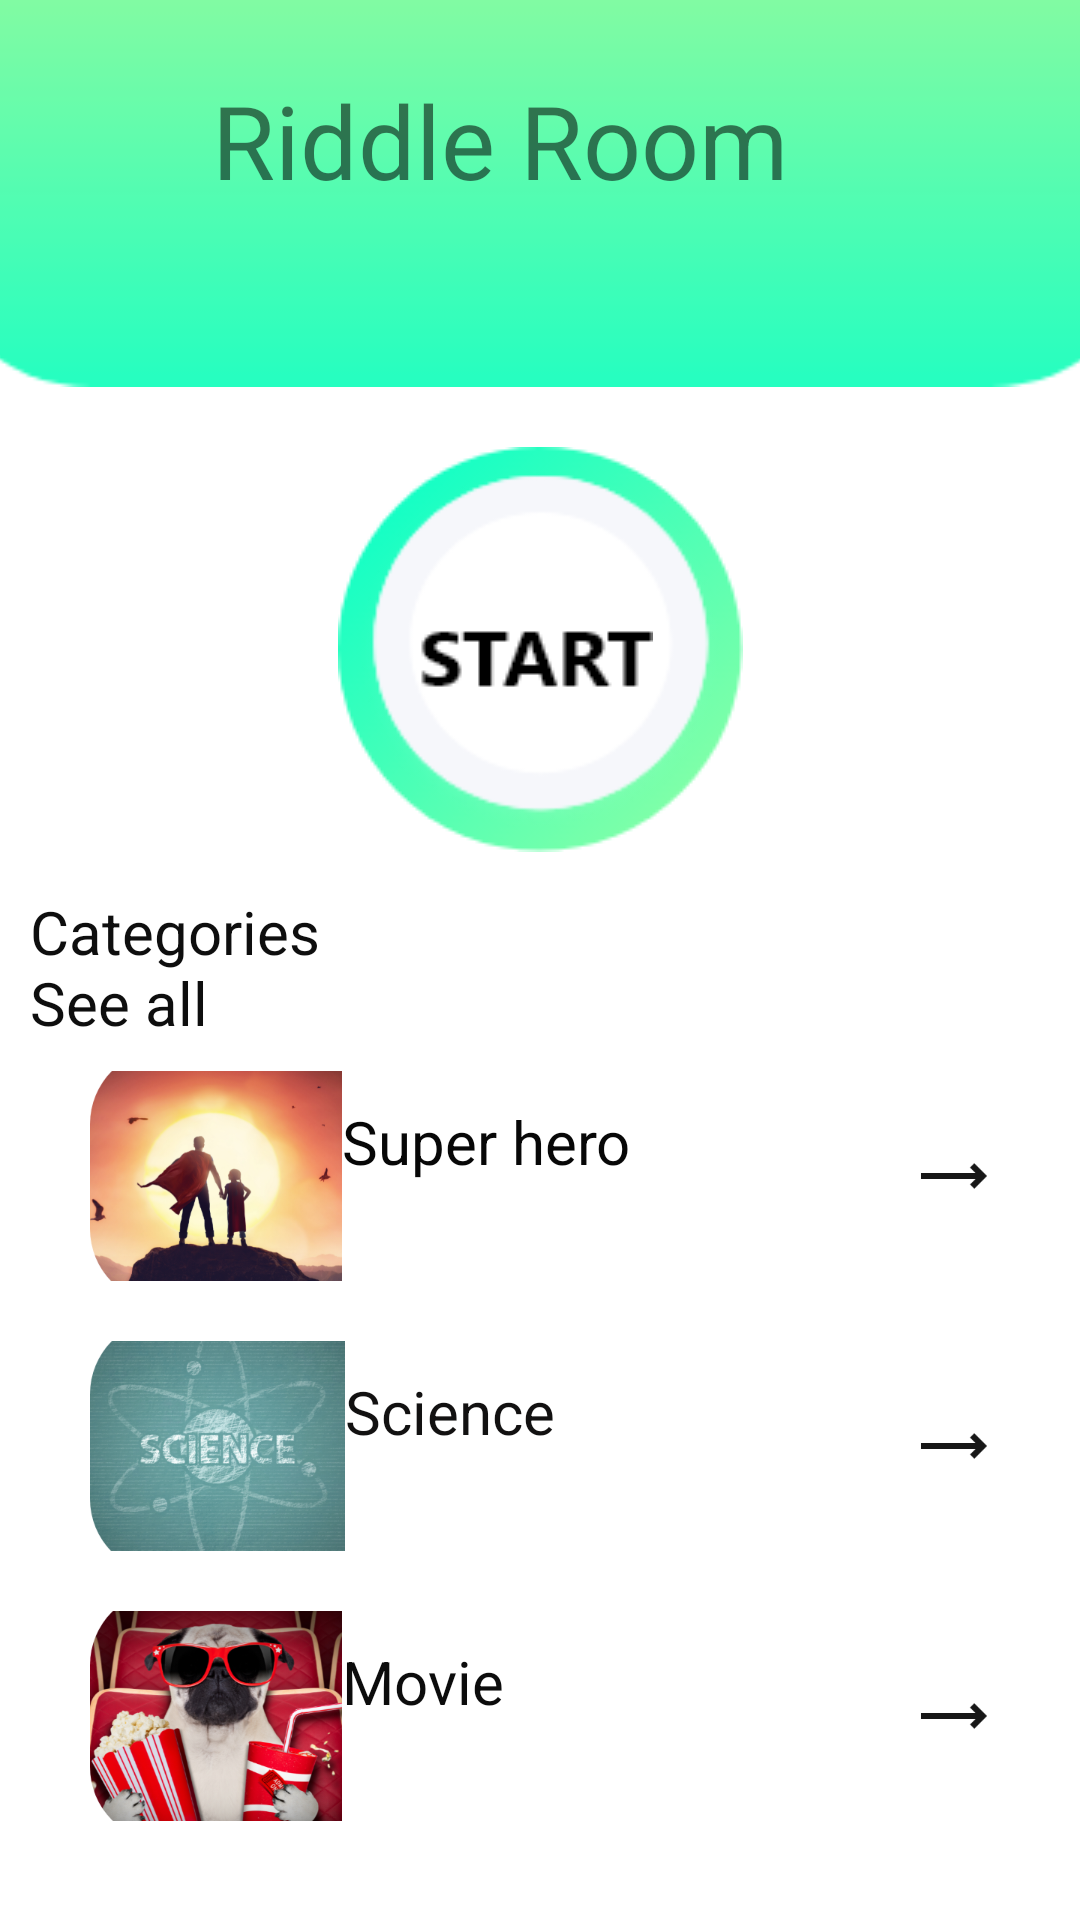

Android layout source for this screen:
<!-- AndroidManifest.xml: application theme Theme.RiddleRoom -->
<!-- res/layout/activity_main.xml -->
<?xml version="1.0" encoding="utf-8"?>
<androidx.constraintlayout.widget.ConstraintLayout xmlns:android="http://schemas.android.com/apk/res/android"
    xmlns:app="http://schemas.android.com/apk/res-auto"
    xmlns:tools="http://schemas.android.com/tools"
    android:layout_width="match_parent"
    android:layout_height="match_parent"
    tools:context=".MainActivity">

    <View
        android:id="@+id/view"
        android:layout_width="414dp"
        android:layout_height="129dp"
        android:background="@drawable/top"
        app:layout_constraintEnd_toEndOf="parent"
        app:layout_constraintStart_toStartOf="parent"
        app:layout_constraintTop_toTopOf="parent" />

    <LinearLayout
        android:id="@+id/linearLayout"
        android:layout_width="match_parent"
        android:layout_height="wrap_content"
        android:layout_marginTop="158dp"
        android:orientation="vertical"
        android:padding="10dp"
        app:layout_constraintEnd_toEndOf="parent"
        app:layout_constraintTop_toBottomOf="@+id/view">

        <TextView
            android:id="@+id/textView4"
            android:layout_width="match_parent"
            android:layout_height="50dp"
            android:text="Categories                                             See all"
            android:textColor="#0E0E0E"
            android:textSize="20sp" />

        <TextView
            android:id="@+id/hero"
            android:layout_width="match_parent"
            android:layout_height="70dp"
            android:layout_margin="10dp"
            android:drawableLeft="@drawable/hero"
            android:drawableRight="@drawable/forword"
            android:onClick="hero_act"
            android:padding="10dp"
            android:text="Super hero"
            android:textColor="#070707"
            android:textSize="20sp" />

        <TextView
            android:id="@+id/science_cat"
            android:layout_width="match_parent"
            android:layout_height="70dp"
            android:layout_margin="10dp"
            android:drawableLeft="@drawable/science"
            android:drawableRight="@drawable/forword"
            android:onClick="science_act"
            android:padding="10dp"
            android:text="Science"
            android:textColor="#121111"
            android:textSize="20sp" />

        <TextView
            android:id="@+id/movie"
            android:layout_width="match_parent"
            android:layout_height="70dp"
            android:layout_margin="10dp"
            android:drawableLeft="@drawable/movie"
            android:drawableRight="@drawable/forword"
            android:onClick="movie_act"
            android:padding="10dp"
            android:text="Movie"
            android:textColor="#0C0C0C"
            android:textSize="20sp" />
    </LinearLayout>

    <TextView
        android:id="@+id/textView5"
        android:layout_width="wrap_content"
        android:layout_height="wrap_content"
        android:layout_marginStart="8dp"
        android:layout_marginTop="24dp"
        android:layout_marginEnd="8dp"
        android:text="Riddle Room"
        android:textSize="34sp"
        app:layout_constraintEnd_toEndOf="parent"
        app:layout_constraintStart_toStartOf="@+id/view"
        app:layout_constraintTop_toTopOf="@+id/view" />

    <ImageView
        android:id="@+id/imageView3"
        android:layout_width="wrap_content"
        android:layout_height="wrap_content"
        android:layout_marginStart="8dp"
        android:layout_marginTop="20dp"
        android:layout_marginEnd="8dp"
        app:layout_constraintEnd_toEndOf="parent"
        app:layout_constraintStart_toStartOf="parent"
        app:layout_constraintTop_toBottomOf="@+id/view"
        app:srcCompat="@drawable/rect" />

    <ImageView
        android:id="@+id/imageView4"
        android:layout_width="128dp"
        android:layout_height="132dp"
        app:layout_constraintBottom_toBottomOf="@+id/imageView3"
        app:layout_constraintEnd_toEndOf="@+id/imageView3"
        app:layout_constraintStart_toStartOf="@+id/imageView3"
        app:layout_constraintTop_toTopOf="@+id/imageView3"
        app:srcCompat="@drawable/rectangle" />

    <ImageView
        android:id="@+id/imageView5"
        android:layout_width="wrap_content"
        android:layout_height="wrap_content"
        app:layout_constraintBottom_toTopOf="@+id/linearLayout"
        app:layout_constraintEnd_toEndOf="@+id/imageView4"
        app:layout_constraintStart_toStartOf="@+id/imageView3"
        app:layout_constraintTop_toTopOf="@+id/imageView3"
        app:srcCompat="@drawable/start" />

</androidx.constraintlayout.widget.ConstraintLayout>
<!-- resources referenced by this layout -->
<resources>
  <!-- drawable forword: png bitmap (drawable-xxxhdpi, 894 bytes) -->
  <!-- drawable hero: png bitmap (drawable-xxxhdpi, 151262 bytes) -->
  <!-- drawable movie: png bitmap (drawable-xxxhdpi, 209867 bytes) -->
  <!-- drawable rect: png bitmap (drawable-v24, 5083 bytes) -->
  <!-- drawable rectangle: png bitmap (drawable-v24, 5932 bytes) -->
  <!-- drawable science: png bitmap (drawable-v24, 38971 bytes) -->
  <!-- drawable start: png bitmap (drawable-v24, 911 bytes) -->
  <!-- drawable top: png bitmap (drawable-v24, 2688 bytes) -->
  <style name="Theme.RiddleRoom" parent="Theme.MaterialComponents.DayNight.DarkActionBar">
          
          <item name="colorPrimary">@color/purple_500</item>
          <item name="colorPrimaryVariant">@color/purple_700</item>
          <item name="colorOnPrimary">@color/white</item>
          
          <item name="colorSecondary">@color/teal_200</item>
          <item name="colorSecondaryVariant">@color/teal_700</item>
          <item name="colorOnSecondary">@color/black</item>
          
          <item name="android:statusBarColor" tools:targetApi="l">?attr/colorPrimaryVariant</item>
          
      </style>
  <!-- not gathered from this repository: default colours our renderer supplied (Android Studio template values) -->
  <color name="purple_500">#FF6200EE</color>
  <color name="purple_700">#FF3700B3</color>
  <color name="teal_200">#FF03DAC5</color>
  <color name="teal_700">#FF018786</color>
  <color name="black">#FF000000</color>
  <color name="white">#FFFFFFFF</color>
</resources>
